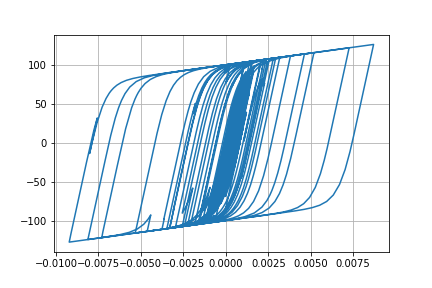

Data behind this chart, as committed beside it:
Desplacment, Force
0.0, 0.0
7.098900241475521e-06, 0.7099
2.1902907510709008e-05, 2.19
3.307839295258969e-05, 3.307
3.4160213344193127e-05, 3.415
2.6098162847836205e-05, 2.609
1.5503037124978307e-05, 1.549
1.0095958394630946e-05, 1.008
1.3182985362023123e-05, 1.317
2.2542507885186522e-05, 2.253
3.2632788691675745e-05, 3.261
3.7975895212353345e-05, 3.795
3.640924453864839e-05, 3.638
3.094514550314174e-05, 3.092
2.8769258504981776e-05, 2.874
3.553103010919859e-05, 3.55
5.143902677441175e-05, 5.138
7.14895313602732e-05, 7.136
8.875879384443117e-05, 8.853
9.772035189691907e-05, 9.742
9.55943009101198e-05, 9.529
8.50699993802282e-05, 8.477
7.241654549537388e-05, 7.211
6.341316561130071e-05, 6.311
5.938973617525704e-05, 5.909
5.823774990235621e-05, 5.793
5.825501826388923e-05, 5.795
5.759400506386673e-05, 5.729
5.5794574229989244e-05, 5.549
5.269612312882558e-05, 5.239
4.7432473859267264e-05, 4.713
4.0254513819034396e-05, 3.995
3.336847390638907e-05, 3.306
2.8117261181836106e-05, 2.781
2.2645421778364473e-05, 2.234
1.3436222663366741e-05, 1.313
-3.992063922213415e-06, -0.4297
-3.0370234292827448e-05, -3.067
-6.137497665551651e-05, -6.161
-9.023240450871153e-05, -9.031
-0.0001104, -11.03
-0.0001203, -12.01
-0.0001235, -12.33
-0.0001253, -12.5
-0.0001256, -12.53
-0.0001239, -12.36
-0.000121, -12.07
-0.0001204, -12.01
-0.0001312, -13.07
-0.0001566, -15.57
-0.0001915, -18.96
-0.0002251, -22.19
-0.0002469, -24.26
-0.0002547, -25
-0.0002571, -25.22
-0.0002644, -25.91
-0.0002798, -27.35
-0.0002982, -29.06
-0.00031, -30.15
-0.0003057, -29.72
... 2,941 more rows
